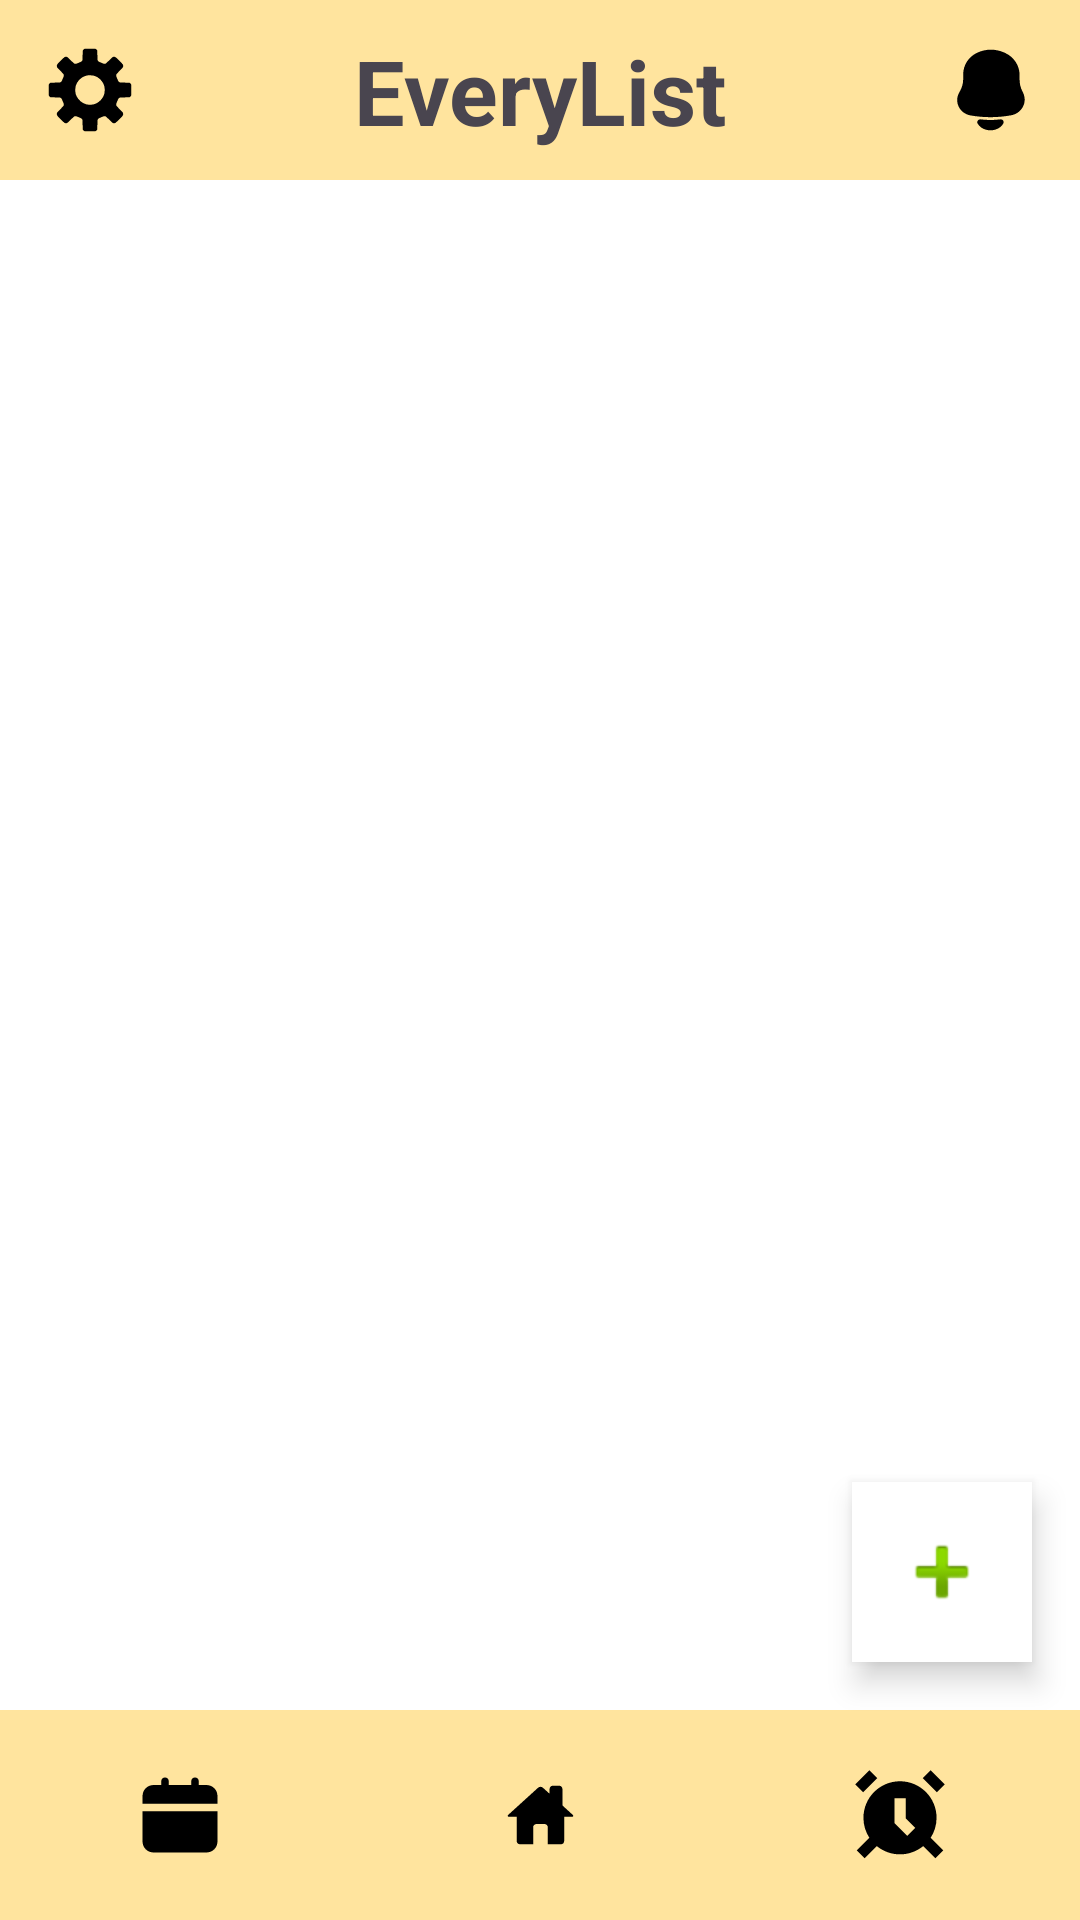

This screen was rendered from an Android layout file. Write that file and the resources it references.
<!-- AndroidManifest.xml: application theme Theme.AnDevMarketList -->
<!-- res/layout/activity_pantalla_menu.xml -->
<?xml version="1.0" encoding="utf-8"?>
<androidx.constraintlayout.widget.ConstraintLayout
    xmlns:android="http://schemas.android.com/apk/res/android"
    xmlns:app="http://schemas.android.com/apk/res-auto"
    xmlns:tools="http://schemas.android.com/tools"
    android:id="@+id/main"
    android:layout_width="match_parent"
    android:layout_height="match_parent"
    android:background="@color/white"
    tools:context=".pantalla_menu">

    <LinearLayout
        android:id="@+id/barraSuperior"
        android:layout_width="0dp"
        android:layout_height="60dp"
        android:orientation="horizontal"
        android:padding="10dp"
        android:gravity="center_vertical"
        android:background="@color/mayonesa"
        app:layout_constraintTop_toTopOf="parent"
        app:layout_constraintStart_toStartOf="parent"
        app:layout_constraintEnd_toEndOf="parent">

        <ImageButton
            android:id="@+id/btnMenu"
            android:layout_width="40dp"
            android:layout_height="40dp"
            android:background="@android:color/transparent"
            android:src="@drawable/configuracion"
            android:contentDescription="@string/desc_boton_menu"/>

        <TextView
            android:id="@+id/tituloApp"
            android:layout_width="0dp"
            android:layout_height="wrap_content"
            android:layout_weight="1"
            android:gravity="center"
            android:text="@string/titulo_app"
            android:textSize="30sp"
            android:textStyle="bold"/>

        <ImageButton
            android:id="@+id/botonNotificaciones"
            android:layout_width="40dp"
            android:layout_height="40dp"
            android:background="@android:color/transparent"
            android:padding="6dp"
            android:src="@drawable/notification_bell_svgrepo_com"
            android:contentDescription="@string/desc_boton_notificaciones"/>
    </LinearLayout>

    <ScrollView
        android:layout_width="0dp"
        android:layout_height="0dp"
        android:background="@color/white"
        app:layout_constraintTop_toBottomOf="@id/barraSuperior"
        app:layout_constraintBottom_toTopOf="@id/bottomBar"
        app:layout_constraintStart_toStartOf="parent"
        app:layout_constraintEnd_toEndOf="parent">

        <GridLayout
            android:id="@+id/gridListas"
            android:layout_width="match_parent"
            android:layout_height="wrap_content"
            android:columnCount="2"
            android:padding="12dp"
            android:alignmentMode="alignMargins"
            android:useDefaultMargins="true"/>
    </ScrollView>

    <ImageButton
        android:id="@+id/botonAgregar"
        android:layout_width="60dp"
        android:layout_height="60dp"
        android:src="@android:drawable/ic_input_add"
        android:background="@android:color/white"
        android:elevation="6dp"
        android:layout_margin="16dp"
        android:contentDescription="@string/desc_boton_agregar"
        app:layout_constraintEnd_toEndOf="parent"
        app:layout_constraintBottom_toTopOf="@id/bottomBar"/>

    <LinearLayout
        android:id="@+id/bottomBar"
        android:layout_width="0dp"
        android:layout_height="70dp"
        android:orientation="horizontal"
        android:background="@color/mayonesa"
        android:gravity="center"
        android:weightSum="3"
        app:layout_constraintBottom_toBottomOf="parent"
        app:layout_constraintStart_toStartOf="parent"
        app:layout_constraintEnd_toEndOf="parent">

        <ImageButton
            android:id="@+id/botonCalendario"
            android:layout_width="32dp"
            android:layout_height="32dp"
            android:layout_weight="1"
            android:background="@android:color/transparent"
            android:padding="6dp"
            android:src="@drawable/calender_svgrepo_com"
            android:contentDescription="@string/desc_boton_calendario"/>

        <ImageButton
            android:id="@+id/botonInicio"
            android:layout_width="32dp"
            android:layout_height="32dp"
            android:layout_weight="1"
            android:background="@android:color/transparent"
            android:padding="6dp"
            android:src="@drawable/home_svgrepo_com"
            android:contentDescription="@string/desc_boton_inicio"/>

        <ImageButton
            android:id="@+id/botonAlarma"
            android:layout_width="32dp"
            android:layout_height="32dp"
            android:layout_weight="1"
            android:background="@android:color/transparent"
            android:padding="6dp"
            android:src="@drawable/alarm_clock_svgrepo_com"
            android:contentDescription="@string/desc_boton_notificaciones"/>
    </LinearLayout>

</androidx.constraintlayout.widget.ConstraintLayout>
<!-- resources referenced by this layout -->
<resources>
  <color name="mayonesa">#ffe49e</color>
  <color name="white">#FFFFFFFF</color>
  <!-- drawable alarm_clock_svgrepo_com (drawable) -->
  <vector xmlns:android="http://schemas.android.com/apk/res/android" android:height="30dp" android:viewportHeight="16" android:viewportWidth="16" android:width="30dp">
        
      <path android:fillColor="#000000" android:pathData="M3.957,1.457L1.457,3.957L0.043,2.543L2.543,0.043L3.957,1.457Z"/>
        
      <path android:fillColor="#000000" android:fillType="evenOdd" android:pathData="M14.5,8.5C14.5,9.805 14.115,11.021 13.453,12.039L15.707,14.293L14.293,15.707L12.116,13.531C10.995,14.449 9.562,15 8,15C6.438,15 5.004,14.449 3.883,13.531L1.707,15.707L0.293,14.293L2.547,12.039C1.885,11.021 1.5,9.805 1.5,8.5C1.5,4.91 4.41,2 8,2C11.59,2 14.5,4.91 14.5,8.5ZM7,5V9.414L9.293,11.707L10.707,10.293L9,8.586V5H7Z"/>
        
      <path android:fillColor="#000000" android:pathData="M14.543,3.957L12.043,1.457L13.457,0.043L15.957,2.543L14.543,3.957Z"/>
      
  </vector>
  <!-- drawable calender_svgrepo_com (drawable) -->
  <vector xmlns:android="http://schemas.android.com/apk/res/android" android:height="30dp" android:viewportHeight="24" android:viewportWidth="24" android:width="30dp">
        
      <path android:fillColor="#000000" android:pathData="M2,19c0,1.7 1.3,3 3,3h14c1.7,0 3,-1.3 3,-3v-8H2V19zM19,4h-2V3c0,-0.6 -0.4,-1 -1,-1s-1,0.4 -1,1v1H9V3c0,-0.6 -0.4,-1 -1,-1S7,2.4 7,3v1H5C3.3,4 2,5.3 2,7v2h20V7C22,5.3 20.7,4 19,4z"/>
      
  </vector>
  <!-- drawable home_svgrepo_com (drawable) -->
  <vector xmlns:android="http://schemas.android.com/apk/res/android" android:height="30dp" android:viewportHeight="32" android:viewportWidth="32" android:width="30dp">
        
      <path android:fillColor="#000000" android:pathData="M23.969,12.594l3.625,3.313c0.438,0.406 0.313,0.719 -0.281,0.719h-2.719v8.656c0,0.594 -0.5,1.125 -1.094,1.125h-4.719v-6.063c0,-0.594 -0.531,-1.125 -1.125,-1.125h-2.969c-0.594,0 -1.125,0.531 -1.125,1.125v6.063h-4.719c-0.594,0 -1.125,-0.531 -1.125,-1.125v-8.656h-2.688c-0.594,0 -0.719,-0.313 -0.281,-0.719l10.594,-9.625c0.438,-0.406 1.188,-0.406 1.656,0l2.406,2.156v-1.719c0,-0.594 0.531,-1.125 1.125,-1.125h2.344c0.594,0 1.094,0.531 1.094,1.125v5.875z"/>
      
  </vector>
  <string name="desc_boton_agregar">Agregar nueva lista</string>
  <string name="desc_boton_calendario">Ir al calendario</string>
  <string name="desc_boton_inicio">Ir al inicio</string>
  <string name="desc_boton_menu">Abrir menú</string>
  <string name="desc_boton_notificaciones">Ir a notificaciones</string>
  <string name="titulo_app">EveryList</string>
  <style name="Theme.AnDevMarketList" parent="Base.Theme.AnDevMarketList" />
  <style name="Base.Theme.AnDevMarketList" parent="Theme.Material3.DayNight.NoActionBar">
          
          
      </style>
</resources>
